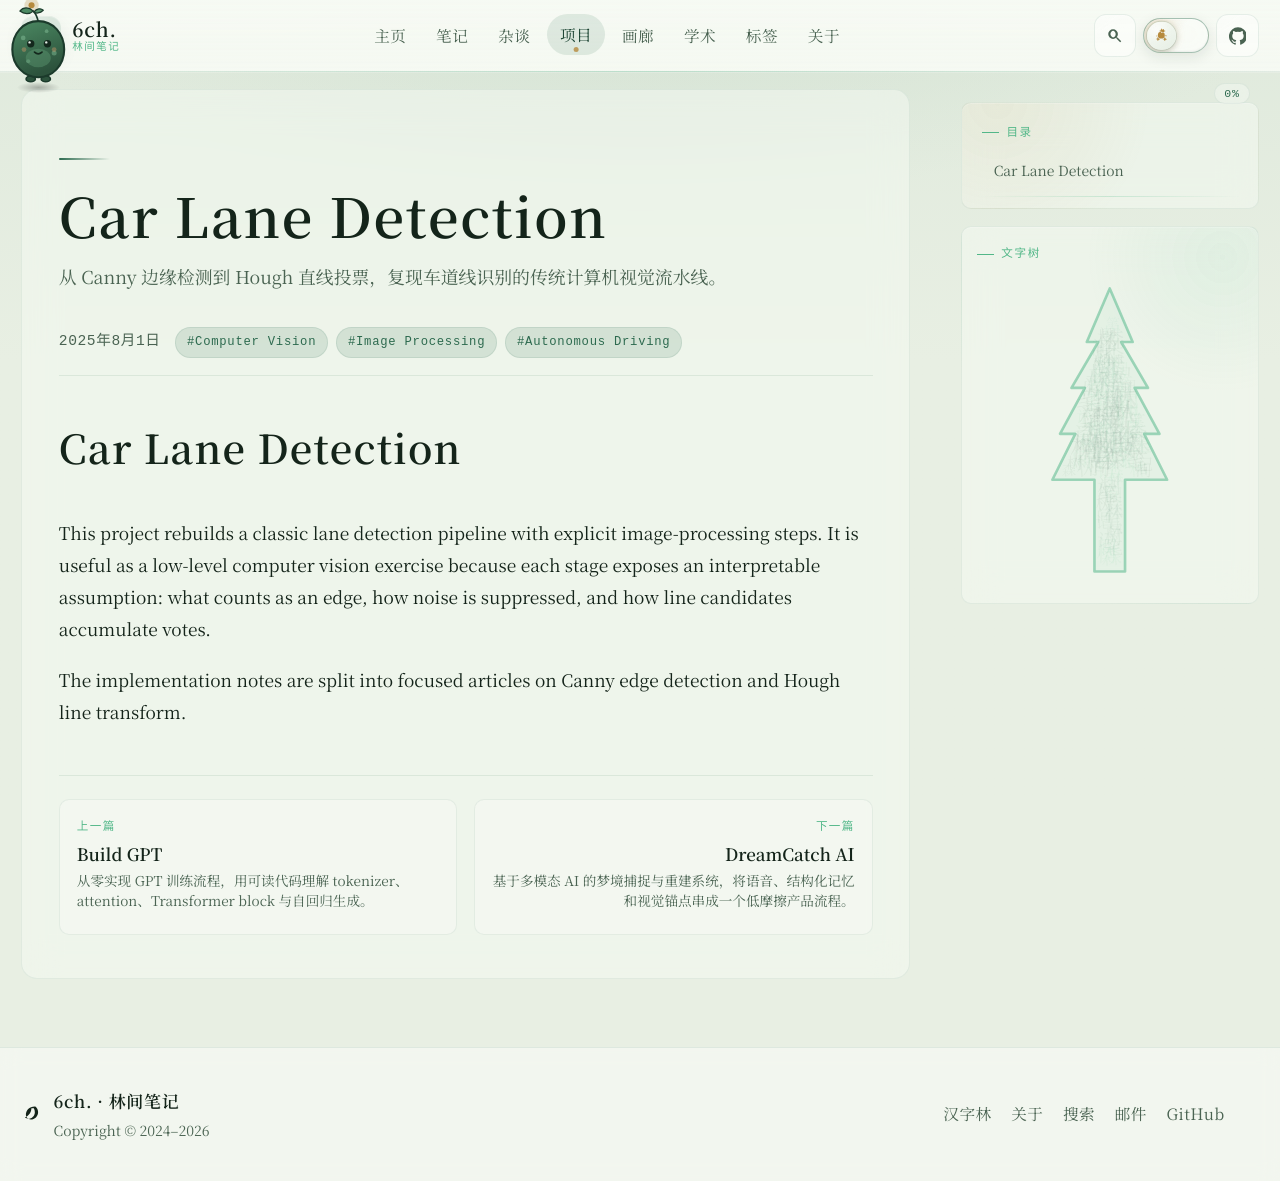

repository: 6chHenry/6chHenry.github.io · page: projects/CarLaneDetection/car-lane-detection/index.html · generator: mkdocs

---
title: "Car Lane Detection"
description: "从 Canny 边缘检测到 Hough 直线投票，复现车道线识别的传统计算机视觉流水线。"
date: 2025-08-01
updatedAt: 2025-08-01T04:00:00.000Z
tags:
  - "Computer Vision"
  - "Image Processing"
  - "Autonomous Driving"
featured: true
status: "Implemented"
period: "2025 Summer"
role: "Algorithm implementation and experiment notes"
techStack:
  - "Python"
  - "OpenCV"
  - "Canny"
  - "Hough Transform"
links:
  - {"label":"GitHub","href":"https://github.com/6chHenry/Car-Lane-Detection","type":"repo"}
  - {"label":"Canny Note","href":"/projects/CarLaneDetection/Canny/","type":"article"}
accent: "forest"
summary: "A compact vision project for understanding the pre-deep-learning lane detection pipeline: grayscale conversion, Gaussian smoothing, gradient filtering, edge thinning, thresholding, and Hough-space voting."
---

# Car Lane Detection

This project rebuilds a classic lane detection pipeline with explicit image-processing steps. It is useful as a low-level computer vision exercise because each stage exposes an interpretable assumption: what counts as an edge, how noise is suppressed, and how line candidates accumulate votes.

The implementation notes are split into focused articles on Canny edge detection and Hough line transform.
